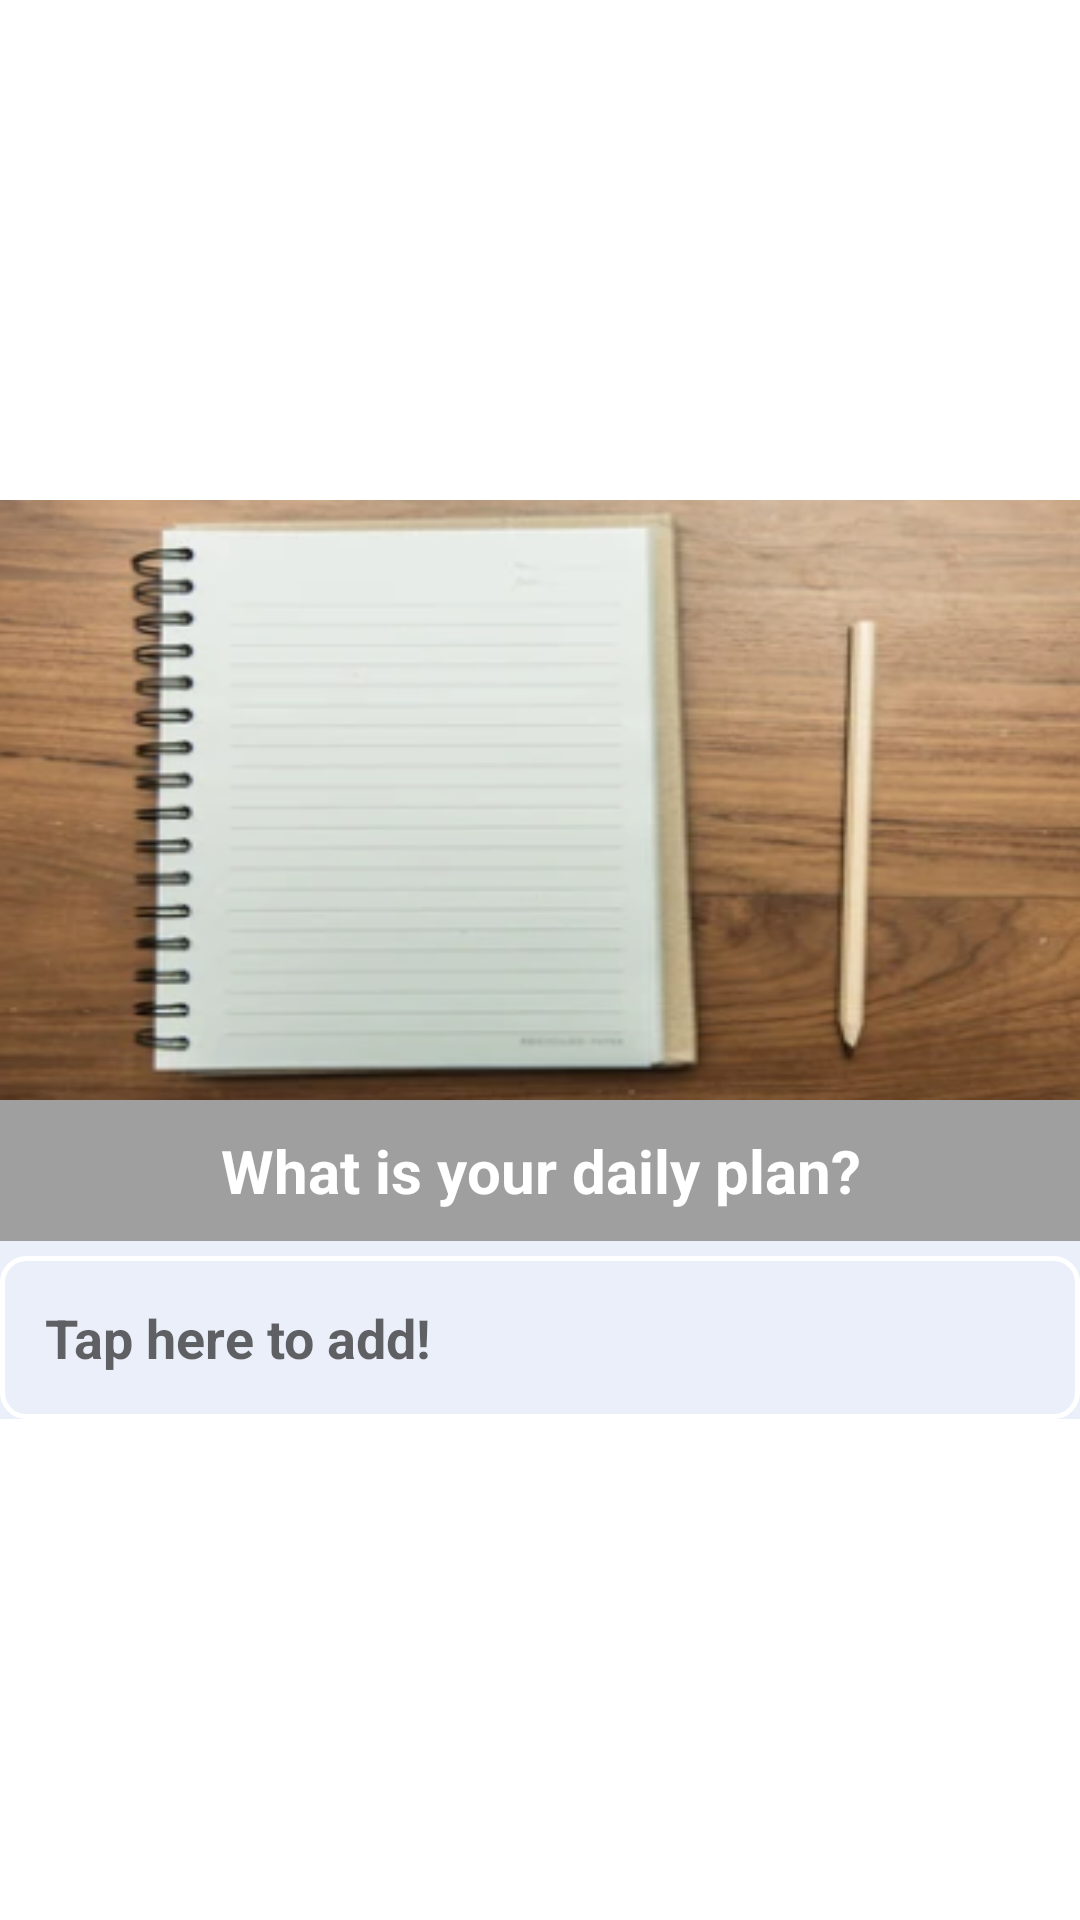

Android layout source for this screen:
<!-- AndroidManifest.xml: application theme Theme.SmartSelfPlanner -->
<!-- res/layout/edit_todo_dialog.xml -->
<?xml version="1.0" encoding="utf-8"?>
<LinearLayout
    xmlns:android="http://schemas.android.com/apk/res/android"
    android:layout_width="match_parent"
    android:layout_height="match_parent"
    android:orientation="vertical"
    android:gravity="center"
    >
    <LinearLayout
        android:orientation="vertical"
        android:layout_width="match_parent"
        android:layout_height="wrap_content"
        android:background="@color/blueSoft"
        >

        <ImageView
            android:layout_width="match_parent"
            android:layout_height="200dp"
            android:scaleType="matrix"
            android:adjustViewBounds="true"
            android:background="@drawable/note_4">

        </ImageView>

        <TextView
            android:text="What is your daily plan?"
            android:textStyle="bold"
            android:textSize="20dp"
            android:textColor="@color/white"
            android:background="@color/silver"
            android:padding="10dp"
            android:layout_gravity="center"
            android:gravity="center"
            android:layout_width="match_parent"
            android:layout_height="wrap_content"/>

        <EditText
            android:id="@+id/todoEditText"
            android:layout_width="match_parent"
            android:layout_height="wrap_content"
            android:layout_marginTop="5dp"
            android:background="@drawable/edit_todo_shape"
            android:hint="Tap here to add!"
            android:inputType="textMultiLine"
            android:padding="15dp"
            android:textColor="@color/black"
            android:textSize="18sp"
            android:textStyle="bold" />
        
    </LinearLayout>


</LinearLayout>
<!-- resources referenced by this layout -->
<resources>
  <color name="black">#FF000000</color>
  <color name="blueSoft">#EAEFF9</color>
  <color name="purple_500">#FF6200EE</color>
  <color name="silver">#9F9F9F</color>
  <color name="white">#FFFFFFFF</color>
  <!-- drawable edit_todo_shape (drawable) -->
  <?xml version="1.0" encoding="utf-8"?>
  <shape xmlns:android="http://schemas.android.com/apk/res/android"
      android:shape="rectangle">
  
  
      <stroke
          android:width="5px"
          android:color="@color/white" />
  
      <corners
          android:radius="8dp"
          />
  
  </shape>
  <!-- drawable note_4: png bitmap (drawable-v24, 127628 bytes) -->
  <style name="Theme.SmartSelfPlanner" parent="Theme.MaterialComponents.DayNight.DarkActionBar">
          
          <item name="colorPrimary">@color/purple_500</item>
          <item name="colorPrimaryVariant">@color/purple_700</item>
          <item name="colorOnPrimary">@color/white</item>
          
          <item name="colorSecondary">@color/teal_200</item>
          <item name="colorSecondaryVariant">@color/teal_700</item>
          <item name="colorOnSecondary">@color/black</item>
          
          <item name="android:statusBarColor" tools:targetApi="l">?attr/colorPrimaryVariant</item>
          
      </style>
  <color name="purple_700">#FF3700B3</color>
  <color name="teal_200">#FF03DAC5</color>
  <color name="teal_700">#FF018786</color>
</resources>
